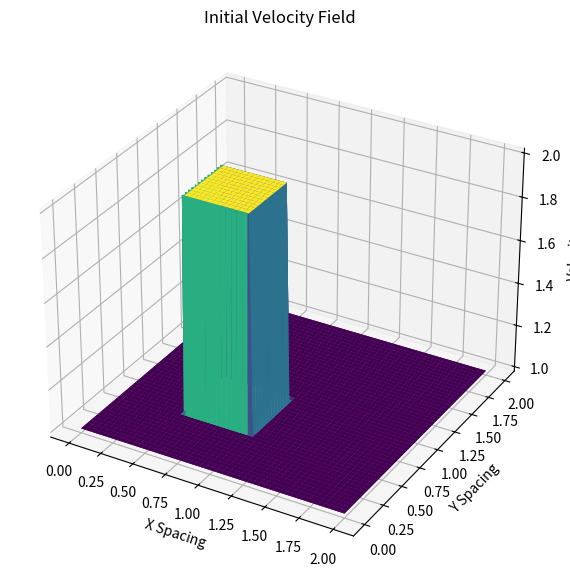
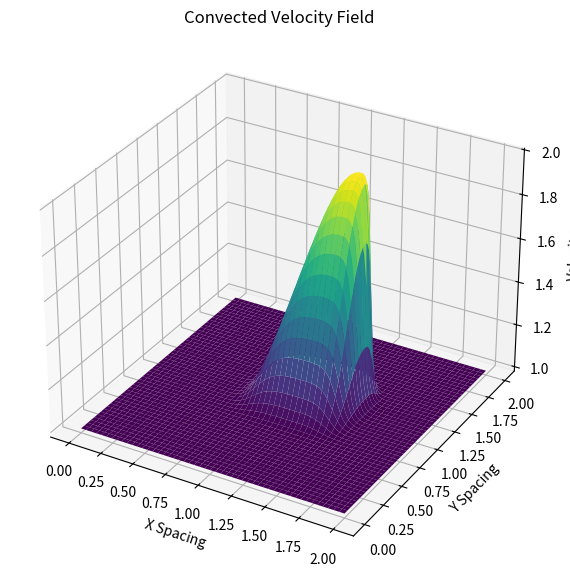

Write Python code to recreate these figures, in order.
from mpl_toolkits.mplot3d import Axes3D
from matplotlib import pyplot, cm
import numpy

lineSingle = '------------------------------------------------'

print("Solving 2D Non - Linear Convection Equation using Finite Difference Method\n")
   
nx  = 101                #grid points in x-Direction
ny  = 101                #grid points in y-Direction

nt  = 80                 #number of time step

#grid spacing

dx  = 2/(nx - 1)
dy  = 2/(ny - 1)

cfl = 0.2
dt  = cfl*dx                  #timestep size

x = numpy.linspace(0 ,2, nx)       #array along x
y = numpy.linspace(0, 2, ny)       #array along y

#2d temporaray array where we copy our velocity field

u = numpy.ones((ny,nx))
v = numpy.ones((ny,nx))
un = numpy.ones((ny,nx))
vn = numpy.ones((ny,nx))

#innitial condition
#Cuboidic Wave Profile

u[int(0.5/dy):int(1/dy+1),int(0.5/dx):int(1/dx+1)] = 2
v[int(0.5/dy):int(1/dy+1),int(0.5/dx):int(1/dx+1)] = 2

#plotting innitial condition

print(lineSingle)
print("Plotting Innitial Solution: Cuboidic Wave Profile")
print(lineSingle)

fig = pyplot.figure(figsize=(11, 7), dpi = 100)
ax  = fig.add_subplot(projection = '3d')
X,Y = numpy.meshgrid(x, y)       #Generating 2D Mesh

ax.plot_surface(X, Y, u[:],cmap=cm.viridis, rstride=2, cstride=2)
ax.plot_surface(X, Y, v[:],cmap=cm.viridis, rstride=2, cstride=2)
ax.set_title('Initial Velocity Field')
ax.set_xlabel('X Spacing')
ax.set_ylabel('Y Spacing')
ax.set_zlabel('Velocity')
pyplot.show()

print(lineSingle)
print("Calculating Numerical Solution......")
print(lineSingle)

for n in range(nt + 1):    #time marching
    un = u.copy()
    vn = v.copy()
    
    #Backward Difference Scheme
    
    u[1:,1:] = (un[1:,1:] - (un[1:,1:]*dt/dx*(un[1:,1:] - un[1:,:-1])) - vn[1:,1:]*dt/dy*(un[1:,1:]-un[:-1,1:]))    #Discretized U-Equation       
    v[1:,1:] = (vn[1:,1:] - (un[1:,1:]*dt/dx*(vn[1:,1:] - vn[1:,:-1])) - vn[1:,1:]*dt/dy*(vn[1:,1:]-vn[:-1,1:]))    #Discretized V-Equation

    #boundary condition
    
    u[0,:]   = 1
    u[-1,0]  = 1
    u[:,0]   = 1
    u[:,-1]  = 1

    v[0,:]   = 1
    v[-1,0]  = 1
    v[:,0]   = 1
    v[:,-1]  = 1
    
print(lineSingle)
print("Plotting Numerical Solution")
print(lineSingle)

fig = pyplot.figure(figsize=(11, 7), dpi = 100)
ax  = fig.add_subplot(projection = '3d')
X,Y = numpy.meshgrid(x, y)

ax.plot_surface(X, Y, u[:],cmap=cm.viridis, rstride=2, cstride=2)
ax.set_title('Convected Velocity Field')
ax.set_xlabel('X Spacing')
ax.set_ylabel('Y Spacing')
ax.set_zlabel('Velocity')
pyplot.show()

  
    
